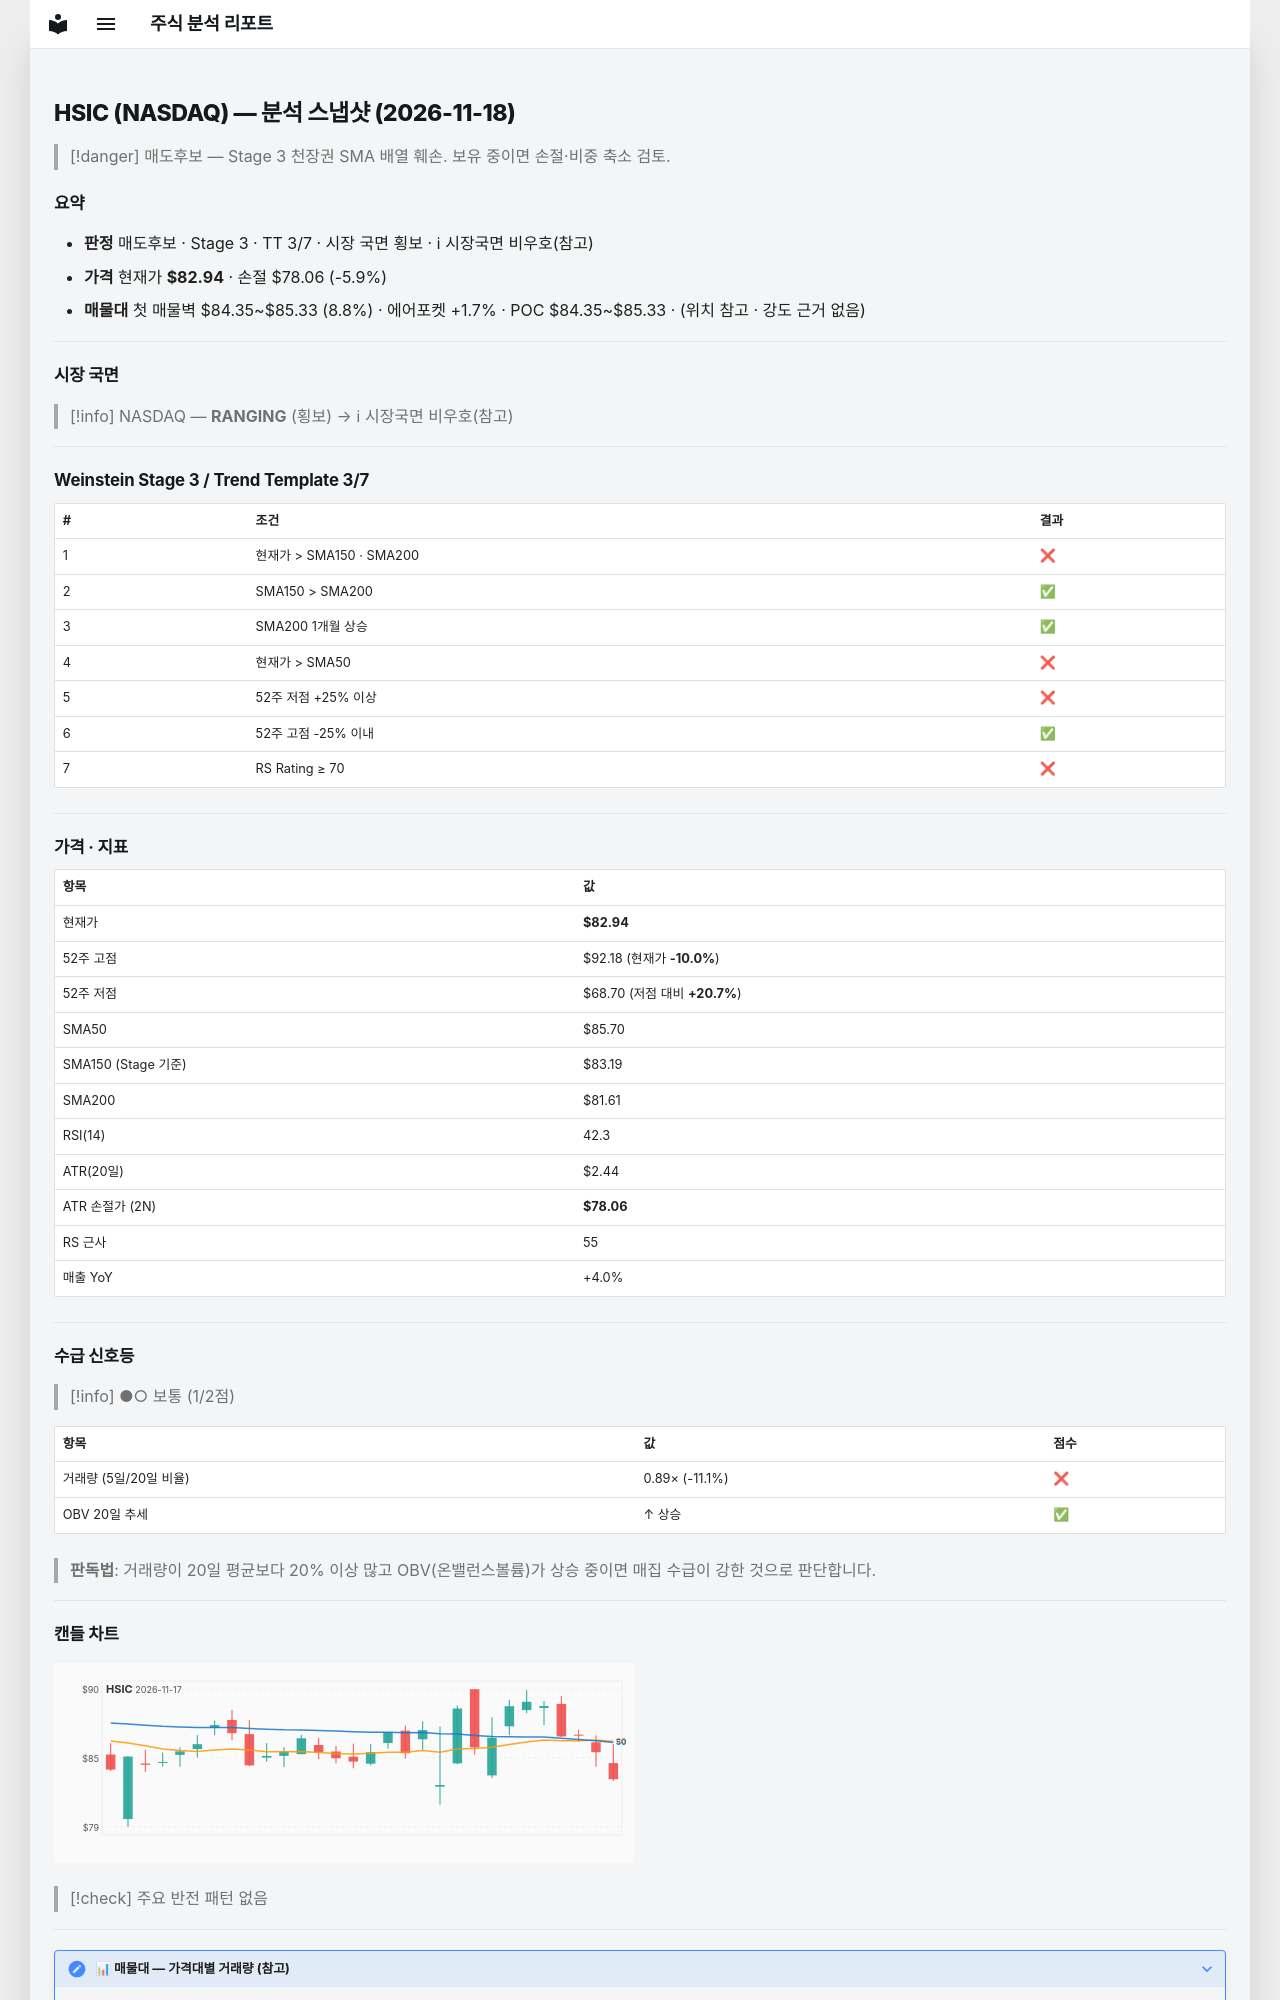

repository: soloandco/stock-reports · page: snapshots/HSIC-2026-11-18/index.html · generator: mkdocs

---
type: analysis-snapshot
title: HSIC 분석 스냅샷
ticker: HSIC
market: NASDAQ
created: 2026-11-18
updated: 2026-11-18
bar-date: 2026-11-17
verdict: 매도후보
real-rr: 1.79
sma50-gap-pct: -3.2
weekly-position: 저항대아래
weekly-overhead-price: 91.69
weekly-overhead-pct: 10.5
stage: 3
trend-template-score: 3
tt-max: 7
ma-set: sma-50-150-200
price: 82.94000244140625
stop-price: 78.058542028666
market-regime: RANGING
supply-demand-score: 1/2
supply-demand-label: 보통
status: tracking
tags:
  - stock-agent
  - watchlist
  - HSIC
  - analysis
related:
  - "[[analysis-template]]"
---

# HSIC (NASDAQ) — 분석 스냅샷 (2026-11-18)

> [!danger] 매도후보 — Stage 3 천장권
> SMA 배열 훼손. 보유 중이면 손절·비중 축소 검토.

## 요약

- **판정** 매도후보 · Stage 3 · TT 3/7 · 시장 국면 횡보 · ℹ 시장국면 비우호(참고)
- **가격** 현재가 **$82.94** · 손절 $78.06 (-5.9%)
- **매물대** 첫 매물벽 $84.35~$85.33 (8.8%) · 에어포켓 +1.7% · POC $84.35~$85.33 · (위치 참고 · 강도 근거 없음)

---

## 시장 국면

> [!info] NASDAQ — **RANGING** (횡보) → ℹ 시장국면 비우호(참고)

---

## Weinstein Stage 3 / Trend Template 3/7

| # | 조건 | 결과 |
|---|------|------|
| 1 | 현재가 > SMA150 · SMA200 | ❌ |
| 2 | SMA150 > SMA200 | ✅ |
| 3 | SMA200 1개월 상승 | ✅ |
| 4 | 현재가 > SMA50 | ❌ |
| 5 | 52주 저점 +25% 이상 | ❌ |
| 6 | 52주 고점 -25% 이내 | ✅ |
| 7 | RS Rating ≥ 70 | ❌ |

---

## 가격 · 지표

| 항목 | 값 |
|------|---|
| 현재가 | **$82.94** |
| 52주 고점 | $92.18 (현재가 **-10.0%**) |
| 52주 저점 | $68.70 (저점 대비 **+20.7%**) |
| SMA50 | $85.70 |
| SMA150 (Stage 기준) | $83.19 |
| SMA200 | $81.61 |
| RSI(14) | 42.3 |
| ATR(20일) | $2.44 |
| ATR 손절가 (2N) | **$78.06** |
| RS 근사 | 55 |
| 매출 YoY | +4.0% |

---
## 수급 신호등

> [!info] ●○ 보통 (1/2점)

| 항목 | 값 | 점수 |
|------|------|------|
| 거래량 (5일/20일 비율) | 0.89× (-11.1%) | ❌ |
| OBV 20일 추세 | ↑ 상승 | ✅ |

> **판독법**: 거래량이 20일 평균보다 20% 이상 많고 OBV(온밸런스볼륨)가 상승 중이면 매집 수급이 강한 것으로 판단합니다.

---
